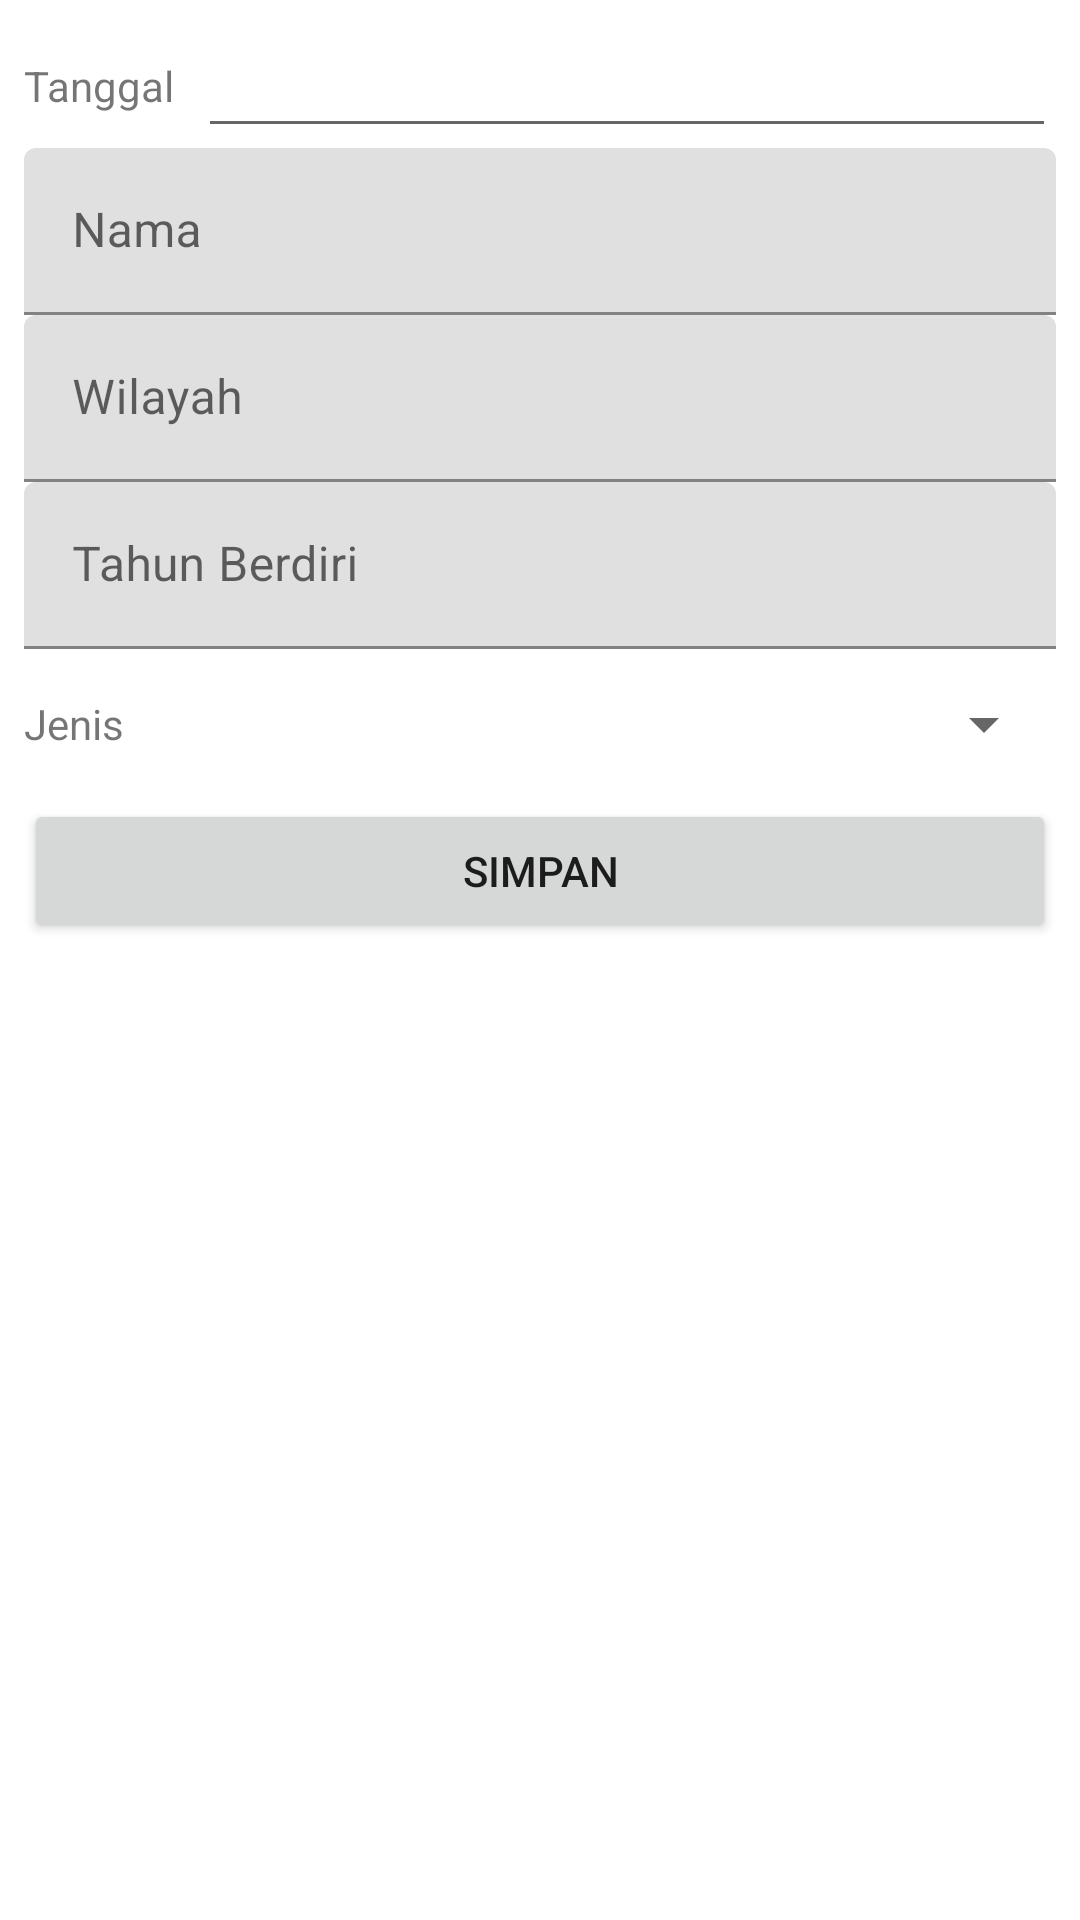

The Android layout XML behind this screen, and the referenced resources:
<!-- AndroidManifest.xml: application theme Theme.DaftarMasjid -->
<!-- res/layout/activity_from_daftar_masjid.xml -->
<?xml version="1.0" encoding="utf-8"?>

<LinearLayout xmlns:android="http://schemas.android.com/apk/res/android"
    xmlns:app="http://schemas.android.com/apk/res-auto"
    xmlns:tools="http://schemas.android.com/tools"
    android:layout_width="match_parent"
    android:layout_height="match_parent"
    tools:context=".FromDaftarMasjidActivity"
    android:background="#fff"
    android:padding="8dp"
    android:orientation="vertical">

    <LinearLayout
        android:layout_width="match_parent"
        android:layout_height="wrap_content"
        android:orientation="horizontal"
        android:gravity="center_vertical"
        >
        <TextView
            android:layout_width="wrap_content"
            android:layout_height="wrap_content"
            android:text="Tanggal"
            />

        <EditText
            android:id="@+id/edt_tgl"
            android:layout_marginStart="8dp"
            android:layout_width="match_parent"
            android:layout_height="wrap_content"
            android:ems="10"
            android:inputType="date" />
    </LinearLayout>

    <com.google.android.material.textfield.TextInputLayout
        android:id="@+id/til_namaTempat"
        android:layout_width="match_parent"
        android:layout_height="wrap_content">

        <com.google.android.material.textfield.TextInputEditText
            android:layout_width="match_parent"
            android:layout_height="wrap_content"
            android:hint="Nama " />
    </com.google.android.material.textfield.TextInputLayout>



    <com.google.android.material.textfield.TextInputLayout
        android:id="@+id/til_Daerah"
        android:layout_width="match_parent"
        android:layout_height="wrap_content">

        <com.google.android.material.textfield.TextInputEditText
            android:layout_width="match_parent"
            android:layout_height="wrap_content"
            android:hint="Wilayah " />
    </com.google.android.material.textfield.TextInputLayout>

    <com.google.android.material.textfield.TextInputLayout
        android:id="@+id/til_deskripsi"
        android:layout_width="match_parent"
        android:layout_height="wrap_content">

        <com.google.android.material.textfield.TextInputEditText
            android:layout_width="match_parent"
            android:layout_height="wrap_content"
            android:hint="Tahun Berdiri" />
    </com.google.android.material.textfield.TextInputLayout>
    <LinearLayout
        android:layout_width="match_parent"
        android:layout_height="wrap_content"
        android:orientation="horizontal"
        android:gravity="center_vertical"
        >
        <TextView
            android:layout_width="wrap_content"
            android:layout_height="wrap_content"
            android:text="Jenis"
            />
        <Spinner
            android:id="@+id/spn_jenis"
            android:layout_marginStart="8dp"
            android:layout_width="match_parent"
            android:layout_height="50dp"
            />
    </LinearLayout>
    <Button
        android:id="@+id/btn_simpan"
        android:layout_width="match_parent"
        android:layout_height="wrap_content"
        android:text="Simpan" />

</LinearLayout>
<!-- resources referenced by this layout -->
<resources>
  <style name="Theme.DaftarMasjid" parent="Theme.MaterialComponents.DayNight.NoActionBar">
          
          <item name="colorPrimary">@color/purple_500</item>
          <item name="colorPrimaryVariant">@color/purple_700</item>
          <item name="colorOnPrimary">@color/white</item>
          
          <item name="colorSecondary">@color/teal_200</item>
          <item name="colorSecondaryVariant">@color/teal_700</item>
          <item name="colorOnSecondary">@color/black</item>
          
          <item name="android:statusBarColor" tools:targetApi="l">?attr/colorPrimaryVariant</item>
          
      </style>
  <!-- not gathered from this repository: default colours our renderer supplied (Android Studio template values) -->
  <color name="purple_500">#FF6200EE</color>
  <color name="purple_700">#FF3700B3</color>
  <color name="teal_200">#FF03DAC5</color>
  <color name="teal_700">#FF018786</color>
  <color name="black">#FF000000</color>
  <color name="white">#FFFFFFFF</color>
</resources>
